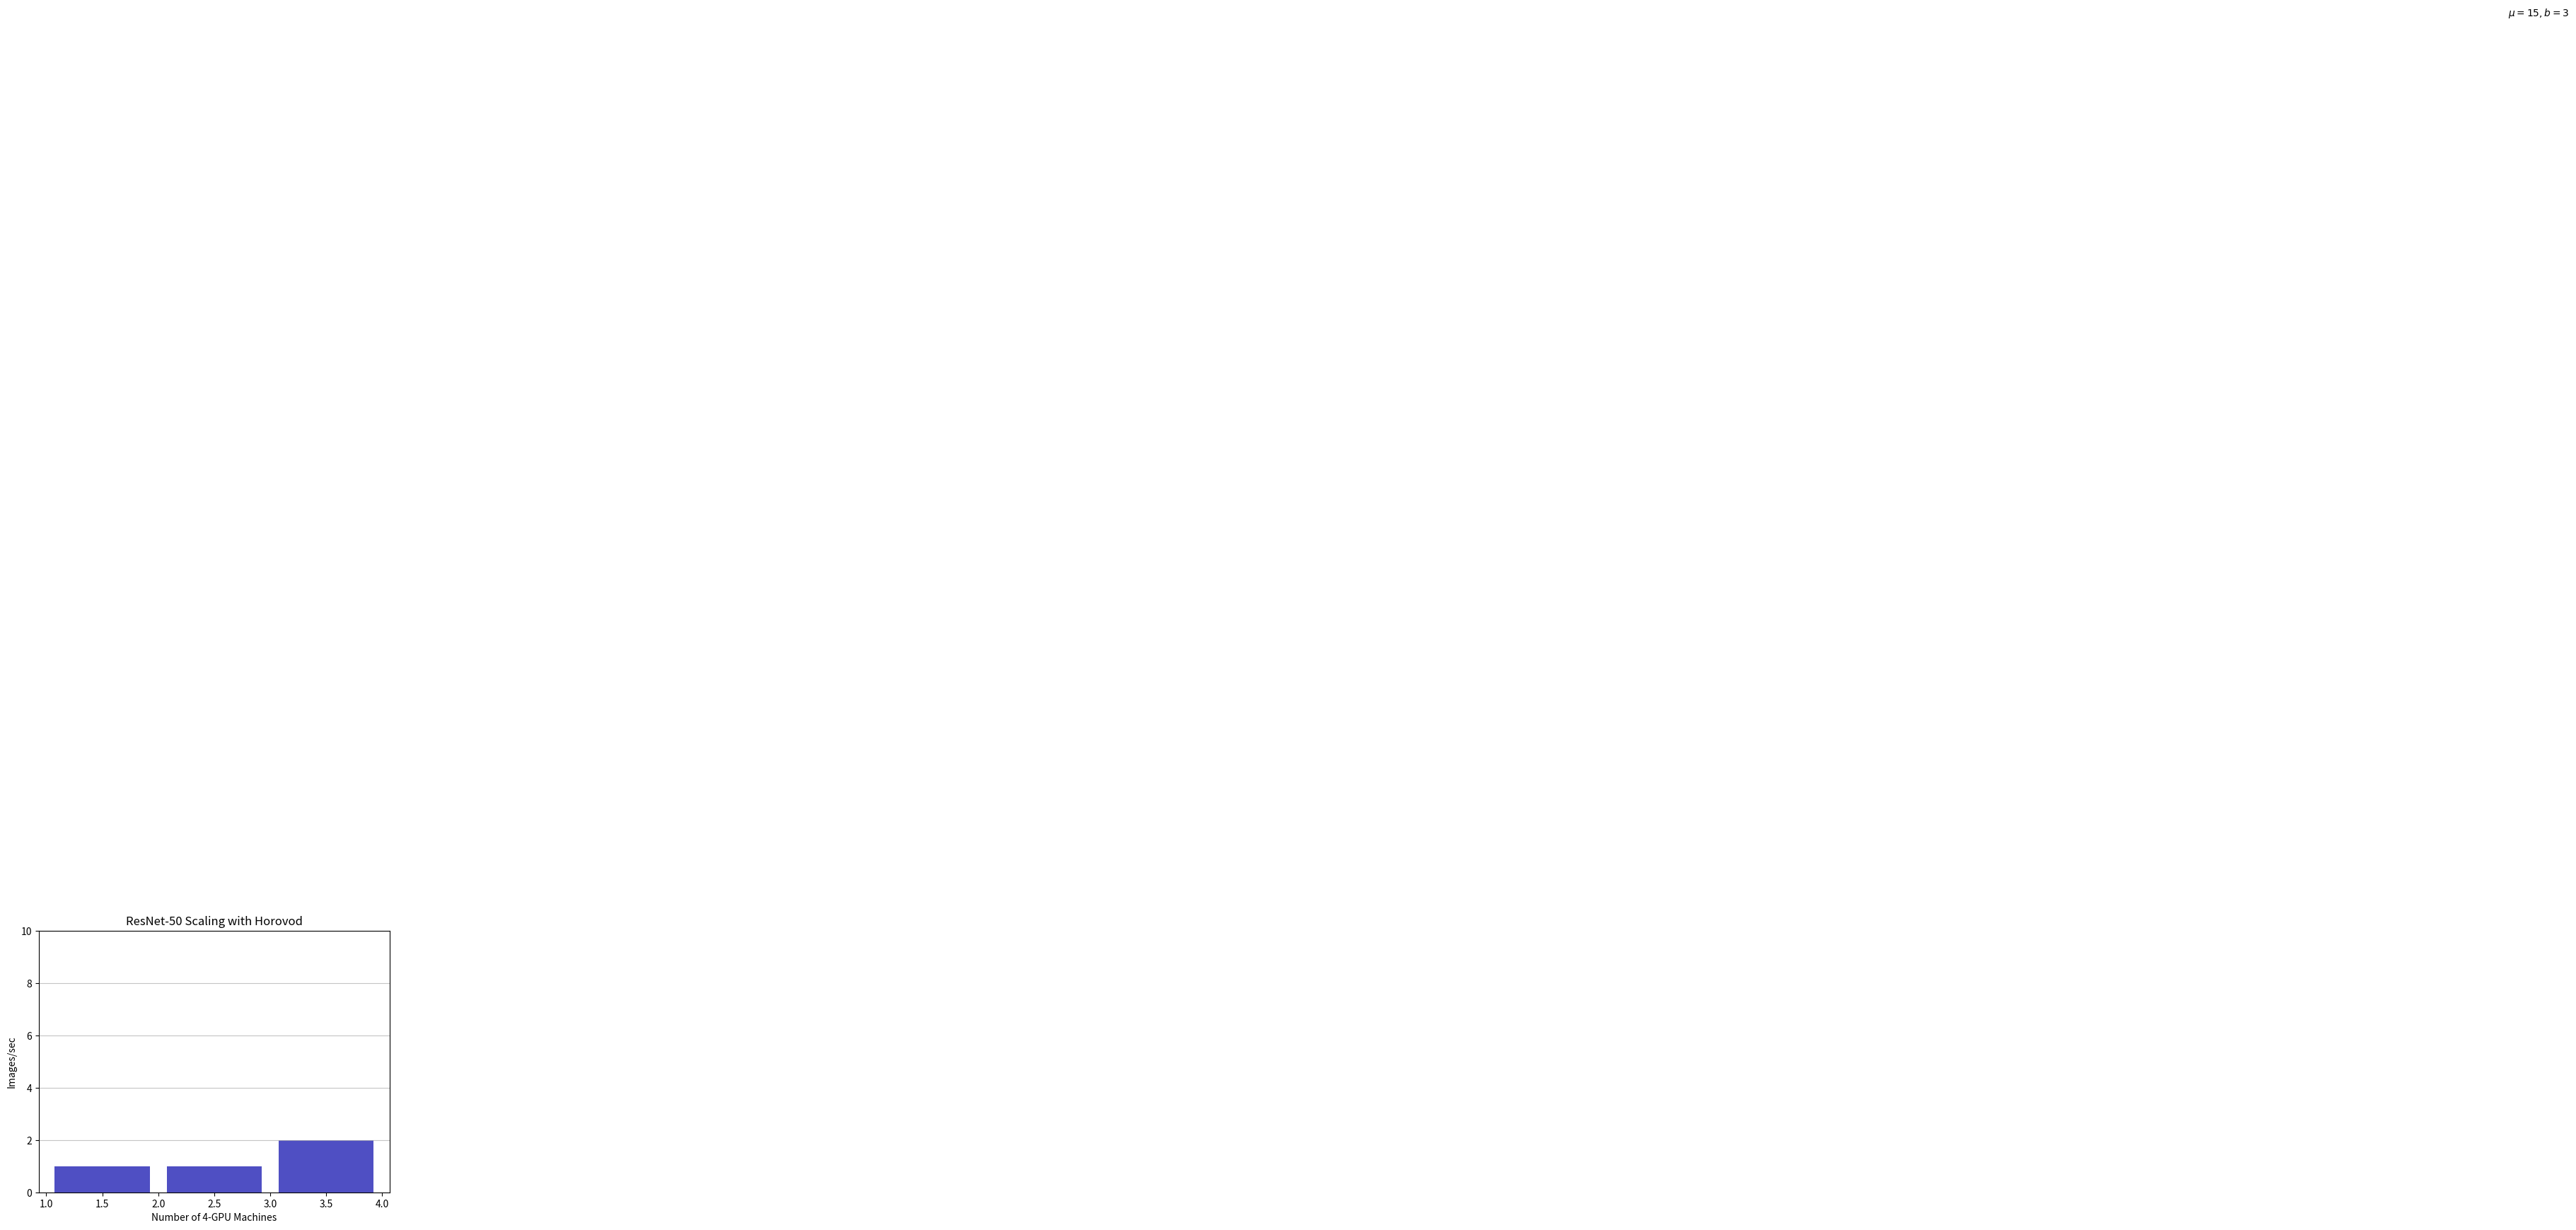

Reproduce this figure in Python.
import numpy as np

import matplotlib.pyplot as plt


machineCountThroughputMap = dict({1 : 215.2, 2 : 357.8, 3 : 538.8, 4 : 653.7})

n, bins, patches = plt.hist(x=machineCountThroughputMap, bins='auto', color='#0504aa',
                            alpha=0.7, rwidth=0.85)
plt.grid(axis='y', alpha=0.75)
plt.xlabel('Number of 4-GPU Machines')
plt.title('ResNet-50 Scaling with Horovod')
plt.ylabel('Images/sec')
plt.text(23, 45, r'$\mu=15, b=3$')
maxfreq = n.max()
# Set a clean upper y-axis limit.
plt.ylim(ymax=np.ceil(maxfreq / 10) * 10 if maxfreq % 10 else maxfreq + 10)
